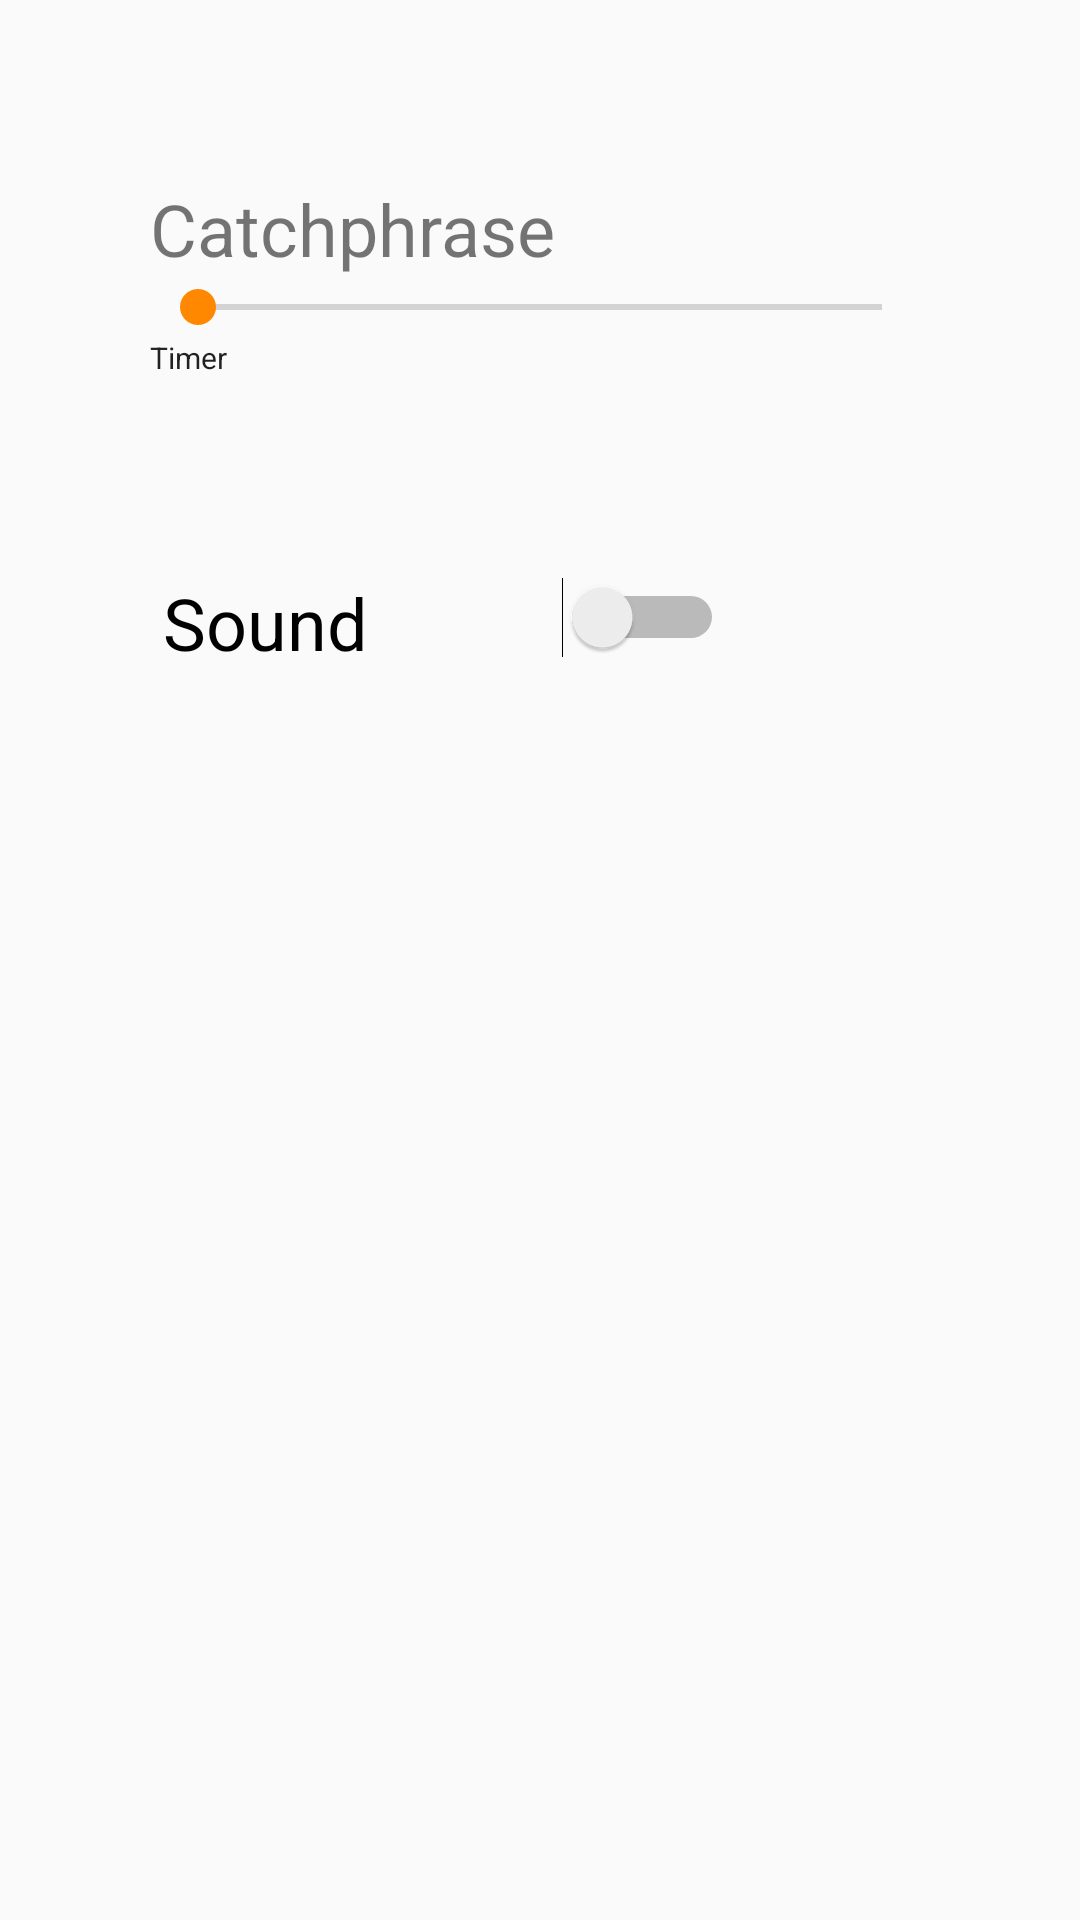

This screen was rendered from an Android layout file. Write that file and the resources it references.
<!-- AndroidManifest.xml: application theme AppTheme -->
<!-- res/layout/activity_configure.xml -->
<?xml version="1.0" encoding="utf-8"?>
<android.support.constraint.ConstraintLayout xmlns:android="http://schemas.android.com/apk/res/android"
    xmlns:app="http://schemas.android.com/apk/res-auto"
    xmlns:tools="http://schemas.android.com/tools"
    android:layout_width="match_parent"
    android:layout_height="match_parent"
    tools:context=".Configure"
    tools:layout_editor_absoluteY="81dp"
    tools:layout_editor_absoluteX="0dp">


    <TextView
        android:id="@+id/textView"
        android:layout_width="wrap_content"
        android:layout_height="wrap_content"
        android:layout_marginTop="60dp"
        android:text="Catchphrase"
        android:textSize="24sp"
        app:layout_constraintLeft_toLeftOf="@+id/TIMERseekBarID"
        app:layout_constraintTop_toTopOf="parent"
        tools:layout_constraintLeft_creator="1"
        tools:layout_constraintTop_creator="1" />
    <SeekBar
        android:id="@+id/TIMERseekBarID"
        android:layout_width="260dp"
        android:layout_height="20dp"
        android:layout_alignParentLeft="true"
        android:max="90"
        tools:layout_constraintTop_creator="1"
        tools:layout_constraintRight_creator="1"
        tools:layout_constraintBottom_creator="1"
        app:layout_constraintBottom_toTopOf="@+id/TIMERtextViewProgressID"
        android:layout_marginStart="44dp"
        android:layout_marginEnd="44dp"
        app:layout_constraintRight_toRightOf="parent"
        app:layout_constraintTop_toBottomOf="@+id/textView"
        tools:layout_constraintLeft_creator="1"
        app:layout_constraintLeft_toLeftOf="parent"
        android:layout_marginLeft="44dp"
        android:layout_marginRight="44dp"
        app:layout_constraintVertical_bias="0.0">
    </SeekBar>
    <TextView
        android:id="@+id/TIMERtextViewProgressID"
        android:layout_width="141dp"
        android:layout_height="15dp"
        android:layout_alignParentLeft="true"
        android:layout_alignParentTop="true"
        android:text="Timer"
        android:textAppearance="?android:attr/textAppearanceLarge"
        android:textSize="10sp"
        tools:layout_constraintTop_creator="1"
        android:layout_marginTop="20dp"
        app:layout_constraintTop_toBottomOf="@+id/textView"
        tools:layout_constraintLeft_creator="1"
        app:layout_constraintLeft_toLeftOf="@+id/TIMERseekBarID"
        android:layout_marginLeft="0dp"></TextView>

    <Switch
        android:id="@+id/swSound"
        android:layout_width="187dp"
        android:layout_height="29dp"
        android:text="Sound"
        android:textSize="24sp"
        app:layout_constraintBottom_toBottomOf="parent"
        app:layout_constraintHorizontal_bias="0.314"
        app:layout_constraintLeft_toLeftOf="parent"
        app:layout_constraintRight_toRightOf="parent"
        app:layout_constraintTop_toTopOf="parent"
        app:layout_constraintVertical_bias="0.313" />



</android.support.constraint.ConstraintLayout>
<!-- resources referenced by this layout -->
<resources>
  <style name="AppTheme" parent="Theme.AppCompat.Light.DarkActionBar">
          
          <item name="colorPrimary">@android:color/holo_green_dark</item>
          <item name="colorPrimaryDark">@android:color/background_dark</item>
          <item name="colorAccent">@android:color/holo_orange_dark</item>
      </style>
</resources>
